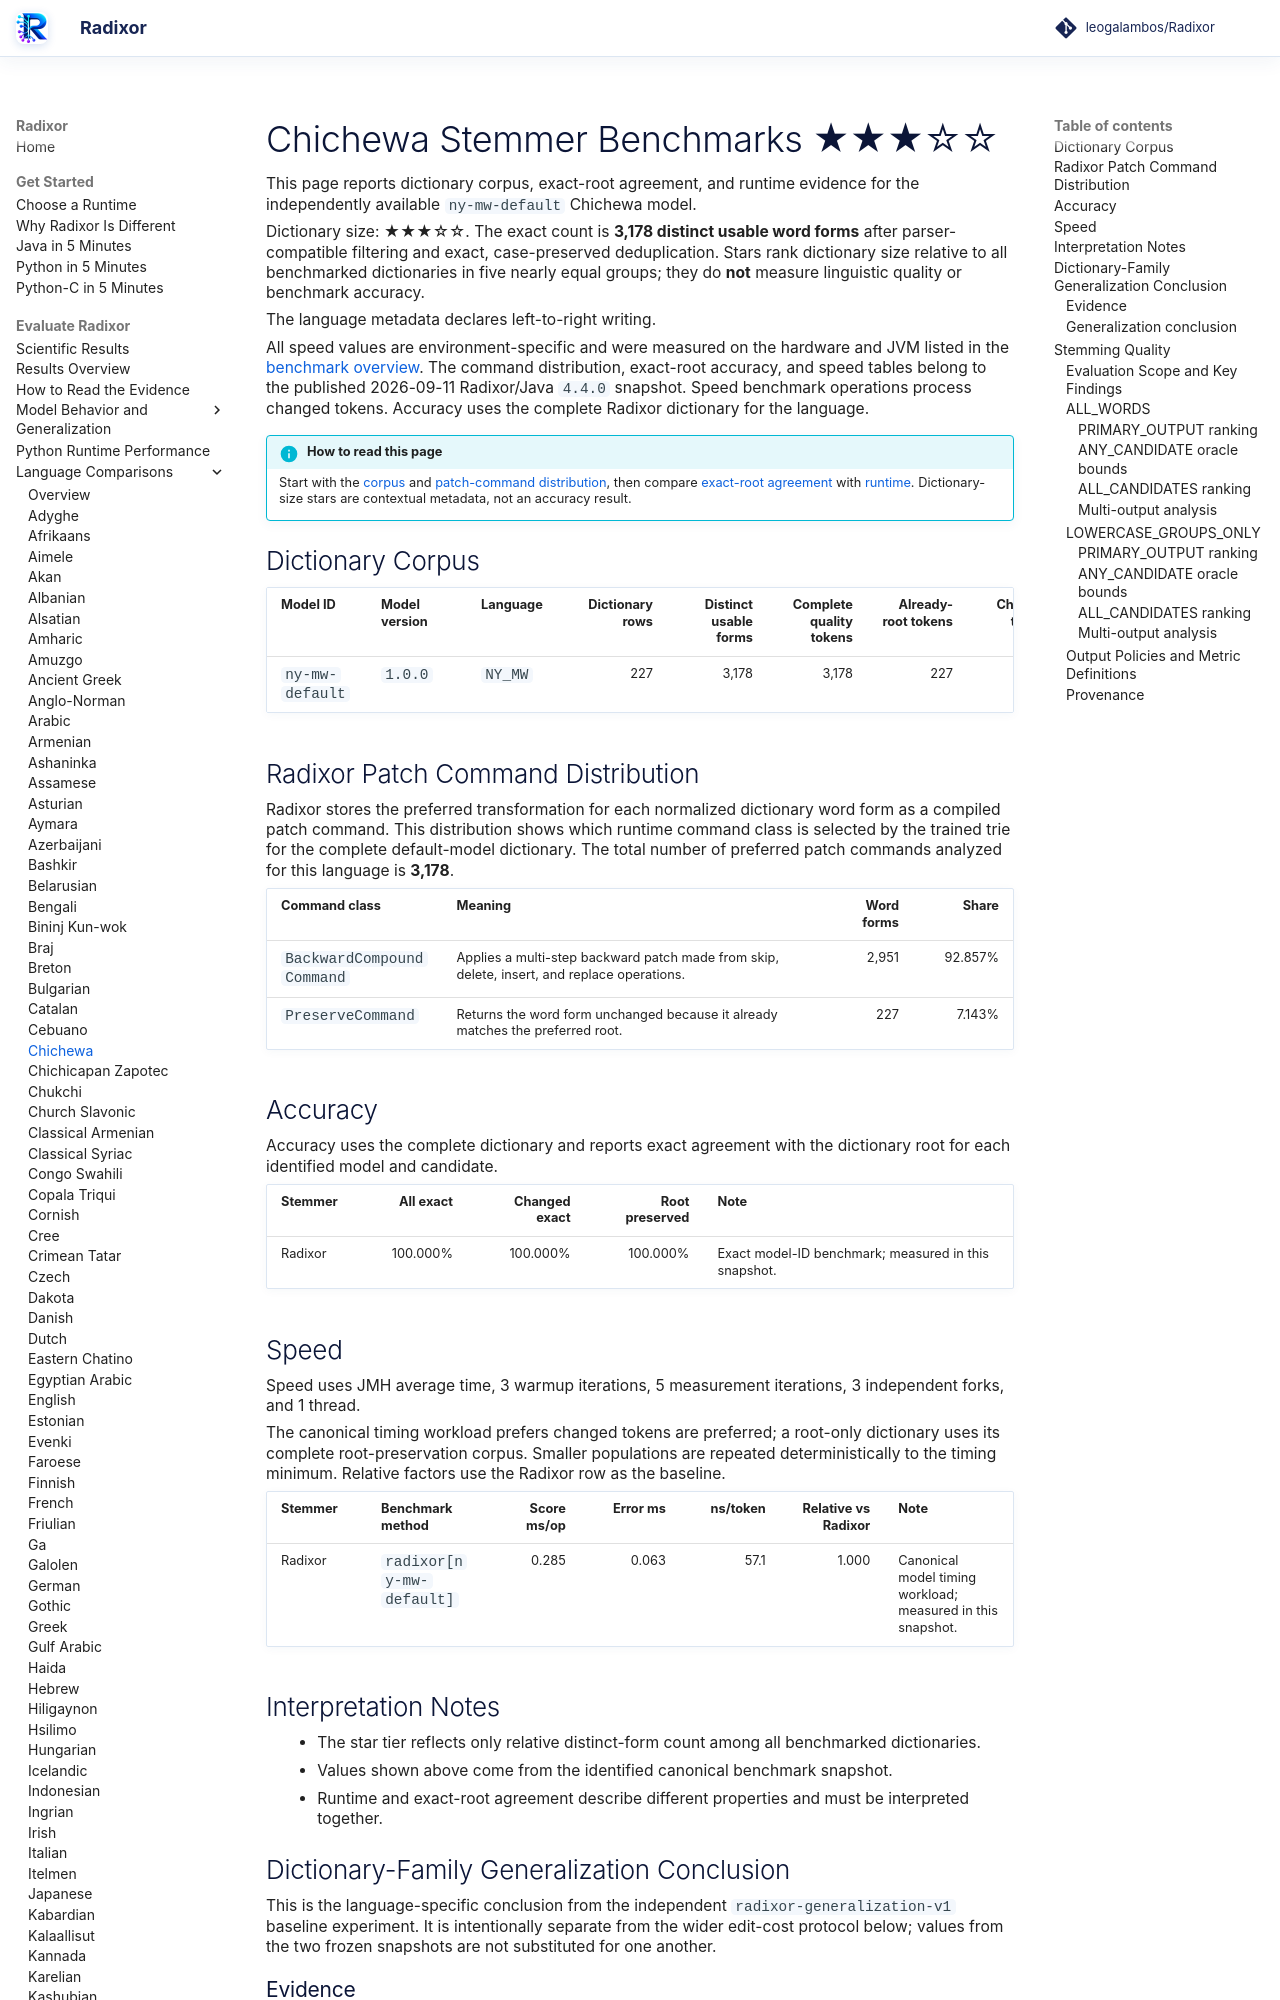

repository: leogalambos/Radixor · page: benchmarks/languages/ny-mw/index.html · generator: mkdocs

# Chichewa Stemmer Benchmarks <span class="dictionary-rating" role="img" aria-label="Relative dictionary size 3 of 5; 3,178 distinct usable word forms" title="Relative dictionary size 3 of 5; 3,178 distinct usable word forms">★★★☆☆</span>

This page reports dictionary corpus, exact-root agreement, and runtime evidence for the independently available `ny-mw-default` Chichewa model.

<!-- DICTIONARY-SIZE-RATING:START -->
Dictionary size: <span class="dictionary-rating" role="img" aria-label="Relative dictionary size 3 of 5; 3,178 distinct usable word forms" title="Relative dictionary size 3 of 5; 3,178 distinct usable word forms">★★★☆☆</span>. The exact count is **3,178 distinct usable word forms** after parser-compatible filtering and exact, case-preserved deduplication. Stars rank dictionary size relative to all benchmarked dictionaries in five nearly equal groups; they do **not** measure linguistic quality or benchmark accuracy.
<!-- DICTIONARY-SIZE-RATING:END -->

The language metadata declares left-to-right writing.

All speed values are environment-specific and were measured on the hardware and JVM listed in the [benchmark overview](../index.md). The command distribution, exact-root accuracy, and speed tables belong to the published 2026-09-11 Radixor/Java `4.4.0` snapshot. Speed benchmark operations process changed tokens. Accuracy uses the complete Radixor dictionary for the language.

<!-- BENCHMARK-EVIDENCE-MAP:START -->
!!! info "How to read this page"
    Start with the [corpus](#dictionary-corpus) and [patch-command distribution](#radixor-patch-command-distribution), then compare [exact-root agreement](#accuracy) with [runtime](#speed). Dictionary-size stars are contextual metadata, not an accuracy result.
<!-- BENCHMARK-EVIDENCE-MAP:END -->

## Dictionary Corpus

| Model ID | Model version | Language | Dictionary rows | Distinct usable forms | Complete quality tokens | Already-root tokens | Changed tokens | Timing workload | JMH timing tokens |
| --- | --- | --- | ---: | ---: | ---: | ---: | ---: | --- | ---: |
| `ny-mw-default` | `1.0.0` | `NY_MW` | 227 | 3,178 | 3,178 | 227 | 2,951 | changed tokens | 5,000 |

## Radixor Patch Command Distribution

Radixor stores the preferred transformation for each normalized dictionary word form as a compiled patch command. This distribution shows which runtime command class is selected by the trained trie for the complete default-model dictionary. The total number of preferred patch commands analyzed for this language is **3,178**.

| Command class | Meaning | Word forms | Share |
| --- | --- | ---: | ---: |
| `BackwardCompoundCommand` | Applies a multi-step backward patch made from skip, delete, insert, and replace operations. | 2,951 | 92.857% |
| `PreserveCommand` | Returns the word form unchanged because it already matches the preferred root. | 227 | 7.143% |

## Accuracy

Accuracy uses the complete dictionary and reports exact agreement with the dictionary root for each identified model and candidate.

| Stemmer | All exact | Changed exact | Root preserved | Note |
| --- | ---: | ---: | ---: | --- |
| Radixor | 100.000% | 100.000% | 100.000% | Exact model-ID benchmark; measured in this snapshot. |

## Speed

Speed uses JMH average time, 3 warmup iterations, 5 measurement iterations, 3 independent forks, and 1 thread.

The canonical timing workload prefers changed tokens are preferred; a root-only dictionary uses its complete root-preservation corpus. Smaller populations are repeated deterministically to the timing minimum. Relative factors use the Radixor row as the baseline.

| Stemmer | Benchmark method | Score ms/op | Error ms | ns/token | Relative vs Radixor | Note |
| --- | --- | ---: | ---: | ---: | ---: | --- |
| Radixor | `radixor[ny-mw-default]` | 0.285 | 0.063 | 57.1 | 1.000 | Canonical model timing workload; measured in this snapshot. |

## Interpretation Notes

- The star tier reflects only relative distinct-form count among all benchmarked dictionaries.
- Values shown above come from the identified canonical benchmark snapshot.
- Runtime and exact-root agreement describe different properties and must be interpreted together.

<!-- DICTIONARY-GENERALIZATION:START -->

## Dictionary-Family Generalization Conclusion

This is the language-specific conclusion from the independent `radixor-generalization-v1` baseline
experiment. It is intentionally separate from the wider edit-cost protocol below; values from
the two frozen snapshots are not substituted for one another.

### Evidence

Model `ny-mw-default` version `1.0.0` is evaluated over five
predeclared nested splits. Unseen metrics remove withheld occurrences whose normalized surface
also appeared in training. Parentheses show the observed split minimum–maximum.

| Training rows | Median unseen occurrences | Unseen all exact | Unseen changed exact | Unseen root preserved |
| ---: | ---: | ---: | ---: | ---: |
| 10% | 2,856 | 7.108% (7.108–7.143) | 0.000% | 99.510% (99.510–100.000) |
| 20% | 2,548 | 7.143% (7.104–7.143) | 0.000% | 100.000% (99.451–100.000) |
| 30% | 2,226 | 7.143% (7.098–7.143) | 0.000% | 100.000% (99.371–100.000) |
| 40% | 1,904 | 7.143% (7.090–7.143) | 0.000% | 100.000% (99.265–100.000) |
| 50% | 1,582 | 7.143% (7.080–7.143) | 0.000% | 100.000% (99.115–100.000) |
| 60% | 1,274 | 7.143% (6.986–7.143) | 0.000% | 100.000% (97.802–100.000) |
| 70% | 952 | 7.143% (6.933–7.143) | 0.000% | 100.000% (97.059–100.000) |
| 80% | 630 | 7.143% (6.984–7.143) | 0.000% | 100.000% (97.778–100.000) |
| 90% | 322 | 7.143% (6.832–7.143) | 0.000% | 100.000% (95.652–100.000) |
